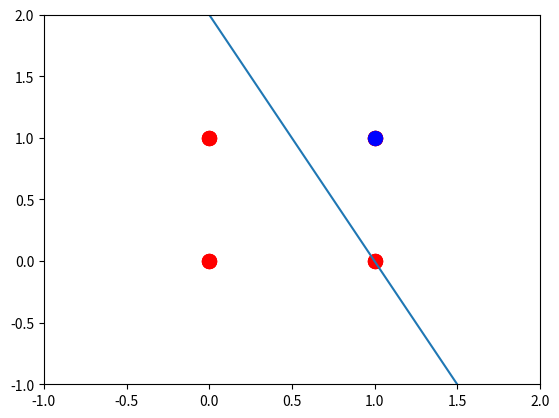

Write the Python code that produced this figure.
### Copyright 2018 by A.R. Plummer


### import numpy and matplotlib

import numpy as np
import matplotlib.pyplot as plt



### using an np.array to represent out data.  the first column is the
### bias term x0. the second and third columns are the truth values of
### the propositions X and Y.  The fourth column is the truth value of
### the proposition X and Y, which we take to be the class value C.

#andFunction = np.array([[1,1,1,1],
#                       [1,0,1,0],
#                       [1,1,0,0],
#                       [1,0,0,0]])
#Not using numpy for arrays

andFunction = [[1,1,1,1],
				[1,0,1,0],
				[1,1,0,0],
				[1,0,0,0]]

### the lines below are used to plot the data.

for dataPoint in andFunction:
	plt.plot(dataPoint[1:3],'ro',ms=10)

#plt.plot(andFunction[0,1],andFunction[0,2],'bo',ms=10)
plt.plot(andFunction[0][1],andFunction[0][2],'bo',ms=10)
plt.ylim((-1,2))
plt.xlim((-1,2))
plt.show()

### you need to initialize the weights for your perceptron (I suggest
### using an np.array).

andWeights = [0,0,0]


### A function for the input value of a perceptron.  It should compute
### the dot product of a weight vector and an input vector.
# weight 0 is for bias and weight 1 is for x and weight y is for y
def inValue (weights, featureVals):
	#featureVals is analogous to inputs
	# calculate the dot product of weights and input values aka featureVals
	result = featureVals[0]*weights[0] + featureVals[1]*weights[1] + featureVals[2]*weights[2]
	return result


### You need to implement a step activation function here.  This
### function should return a 1 or 0 to match the class values defined
### in the andFunction above.

def stepActivation(z):
	if z>=0:
		return 1
	else:
		return 0

### Weight update goes here. This function should return an np.array
### with 3 components.

#w1*b + w2*x + w3*y = 0
def stepUpdate(weights, featureVals, learningRate):
	#initialize the weights to respective variables
	expected_output = featureVals[3] #Get the expected outputs from feature Vals
	result = inValue(weights,featureVals[0:3]) #Compute result from inValue function
	activation_value = stepActivation(result) #Pass result to activation function to get activation value
	weights[0] += learningRate*featureVals[0]*(expected_output - activation_value) #Update weight_0
	weights[1] += learningRate*featureVals[1]*(expected_output - activation_value) #Update weight_1
	weights[2] += learningRate*featureVals[2]*(expected_output - activation_value) #Update weight_2
	return weights

### Suggested learning rate and epoch numbers.
   
learningRate = 0.09
epoch = 5000



### loop running training over the suggested number of epochs and an
### embedded loop over each data point. 

for i in range(epoch):
    for dataPoint in andFunction:
    	andWeights = stepUpdate(andWeights,dataPoint,learningRate) #andWeights updated with respective learning rate and dataPoint

#Parse through all rows of AND function and plot the red points. RO stands for red.



#for i in range(4): #4 being the length of AND function
#	sample = andFunction[i]
#	plt.plot(sample[1],sample[2],'ro',ms=10)

for dataPoint in andFunction:
	plt.plot(dataPoint[1:3],'ro',ms=10)

#Plot the blue point where output is 1 and input is 1 and 1
#plt.plot(andFunction[0,1],andFunction[0,2],'bo',ms=10)
plt.plot(andFunction[0][1],andFunction[0][2],'bo',ms=10)
plt.ylim((-1,2))
plt.xlim((-1,2))
# Our andFunction contains values in the format b x y o where b is for bias x is first input y is second input and o is the final output
x = np.linspace(-1, 2, 100) # X axis being divided between from -1 to 2 with 100 values in between
plt.plot(x,-(andWeights[1]/andWeights[2])*x -(andWeights[0]/andWeights[2]))
#The above line derieved from the relation w1b + w2x + w3y = 0 => w3y = -w1b -w2x => y = (-w1/w3)b + (-w2/w3)x
plt.show()

### after the loop above, your weights should be able to correctly
### classify the training data.  Plot the training data and the
### decision boundary that your trained weights yield.
